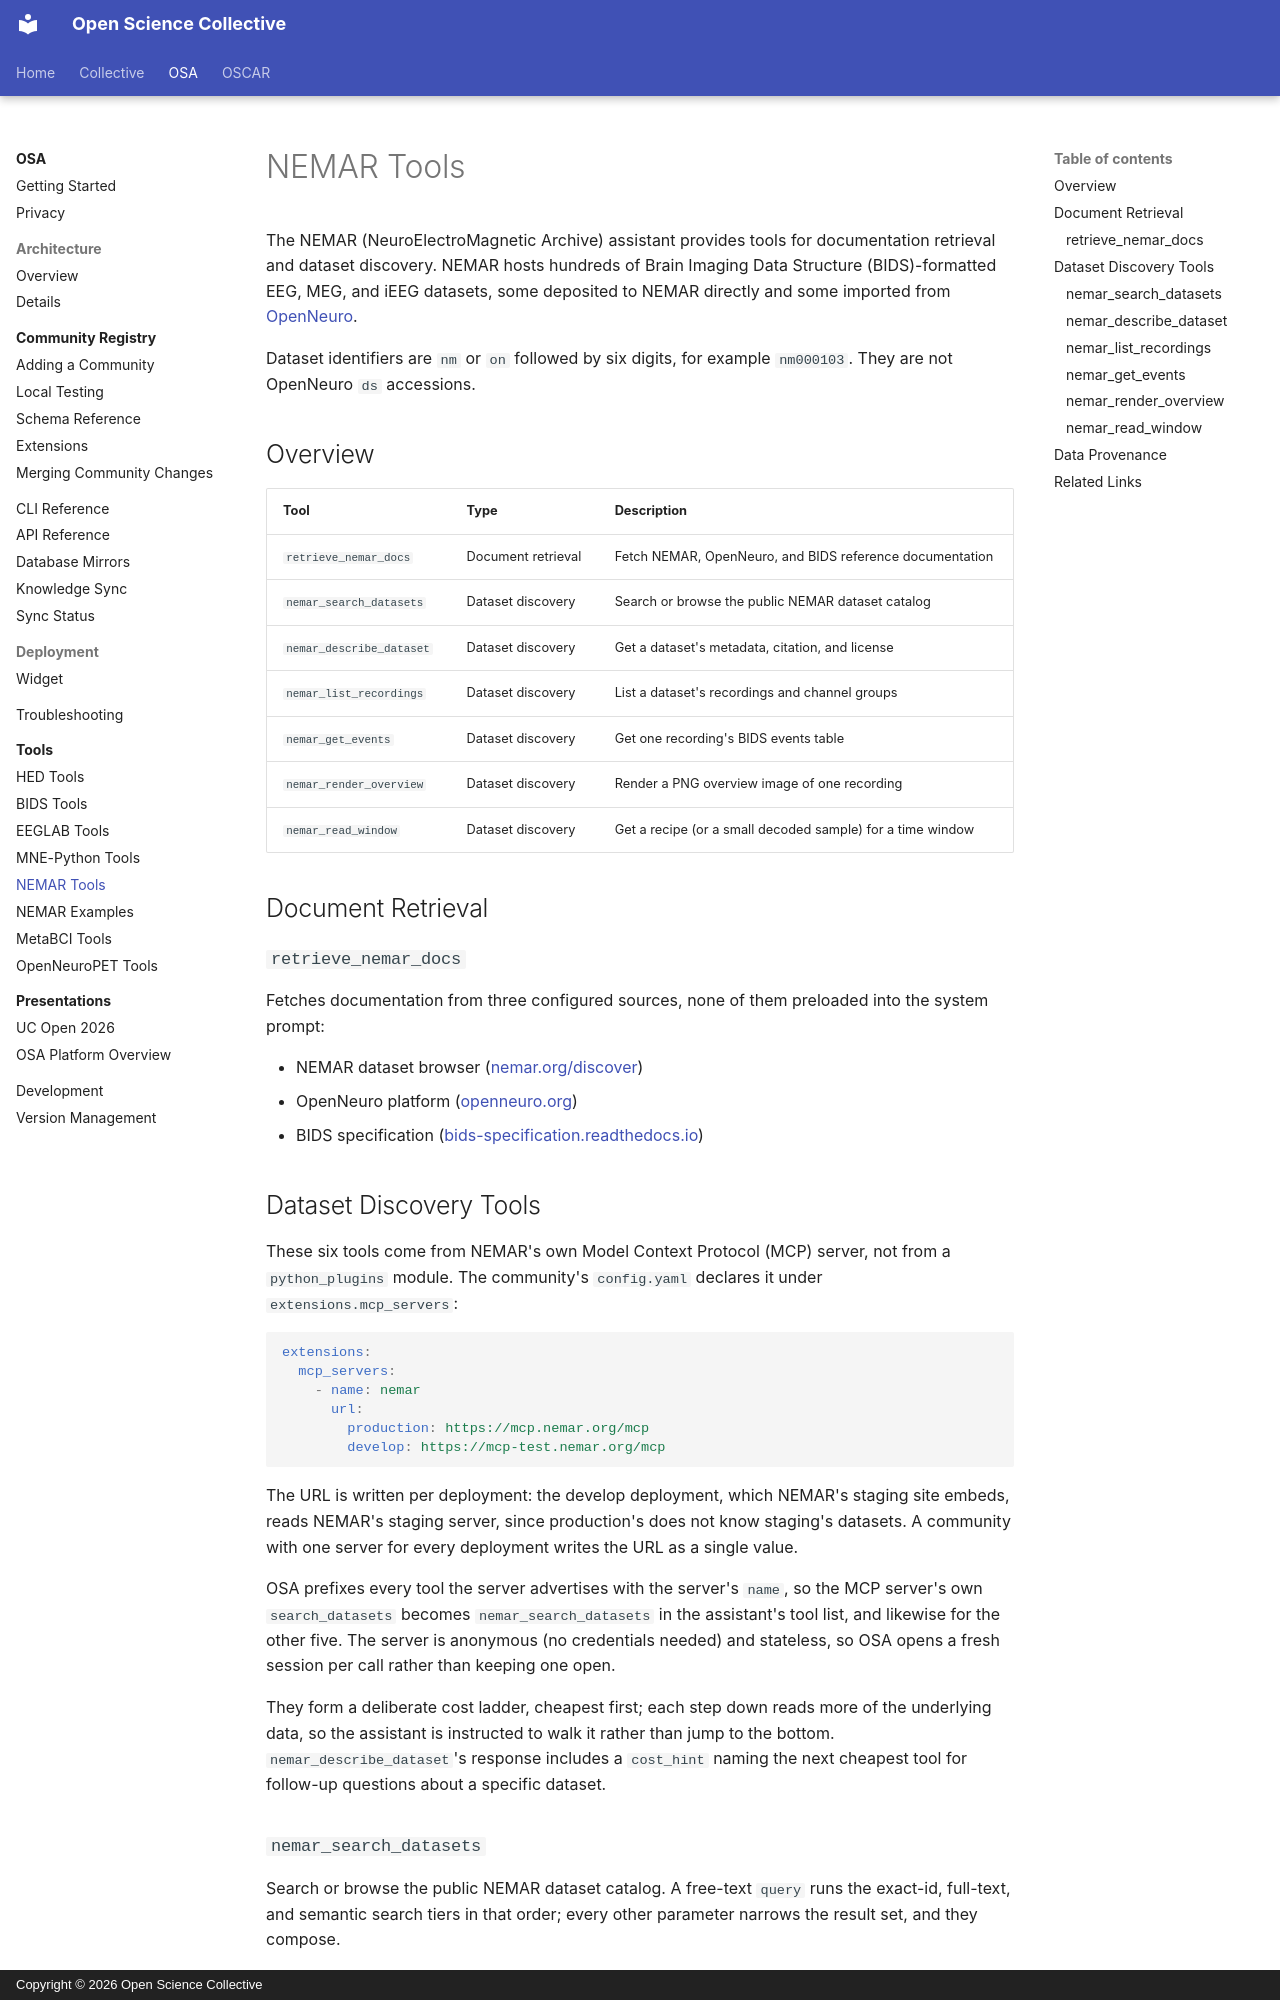

repository: OpenScience-Collective/documentation · page: osa/tools/nemar/index.html · generator: mkdocs · copyright: Copyright © 2026 Open Science Collective

# NEMAR Tools

The NEMAR (NeuroElectroMagnetic Archive) assistant provides tools for documentation retrieval and dataset discovery.
NEMAR hosts hundreds of Brain Imaging Data Structure (BIDS)-formatted EEG, MEG, and iEEG datasets, some deposited to NEMAR directly and some imported from [OpenNeuro](https://openneuro.org/).

Dataset identifiers are `nm` or `on` followed by six digits, for example `nm000103`.
They are not OpenNeuro `ds` accessions.

## Overview

| Tool | Type | Description |
|------|------|-------------|
| `retrieve_nemar_docs` | Document retrieval | Fetch NEMAR, OpenNeuro, and BIDS reference documentation |
| `nemar_search_datasets` | Dataset discovery | Search or browse the public NEMAR dataset catalog |
| `nemar_describe_dataset` | Dataset discovery | Get a dataset's metadata, citation, and license |
| `nemar_list_recordings` | Dataset discovery | List a dataset's recordings and channel groups |
| `nemar_get_events` | Dataset discovery | Get one recording's BIDS events table |
| `nemar_render_overview` | Dataset discovery | Render a PNG overview image of one recording |
| `nemar_read_window` | Dataset discovery | Get a recipe (or a small decoded sample) for a time window |

## Document Retrieval

### `retrieve_nemar_docs`

Fetches documentation from three configured sources, none of them preloaded into the system prompt:

- NEMAR dataset browser ([nemar.org/discover](https://nemar.org/discover))
- OpenNeuro platform ([openneuro.org](https://openneuro.org/))
- BIDS specification ([bids-specification.readthedocs.io](https://bids-specification.readthedocs.io/))

## Dataset Discovery Tools

These six tools come from NEMAR's own Model Context Protocol (MCP) server, not from a `python_plugins` module.
The community's `config.yaml` declares it under `extensions.mcp_servers`:

```yaml
extensions:
  mcp_servers:
    - name: nemar
      url:
        production: https://mcp.nemar.org/mcp
        develop: https://mcp-test.nemar.org/mcp
```

The URL is written per deployment: the develop deployment, which NEMAR's staging site embeds, reads NEMAR's staging server, since production's does not know staging's datasets.
A community with one server for every deployment writes the URL as a single value.

OSA prefixes every tool the server advertises with the server's `name`,
so the MCP server's own `search_datasets` becomes `nemar_search_datasets` in the assistant's tool list, and likewise for the other five.
The server is anonymous (no credentials needed) and stateless, so OSA opens a fresh session per call rather than keeping one open.

They form a deliberate cost ladder, cheapest first;
each step down reads more of the underlying data, so the assistant is instructed to walk it rather than jump to the bottom.
`nemar_describe_dataset`'s response includes a `cost_hint` naming the next cheapest tool for follow-up questions about a specific dataset.
